Dataset: processed (GitHub, Devaguru11/kidney-stone-cnn). Classes: cyst, normal, stone, tumour.

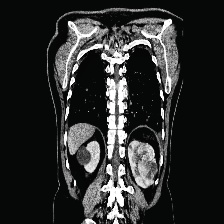
Label: tumour

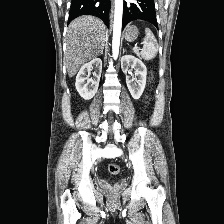
Label: normal

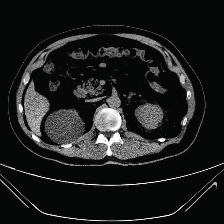
Label: cyst

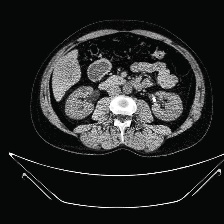
Label: stone

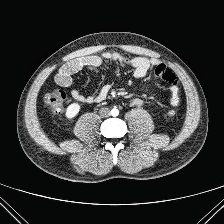
Label: normal

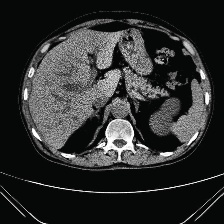
Label: cyst
